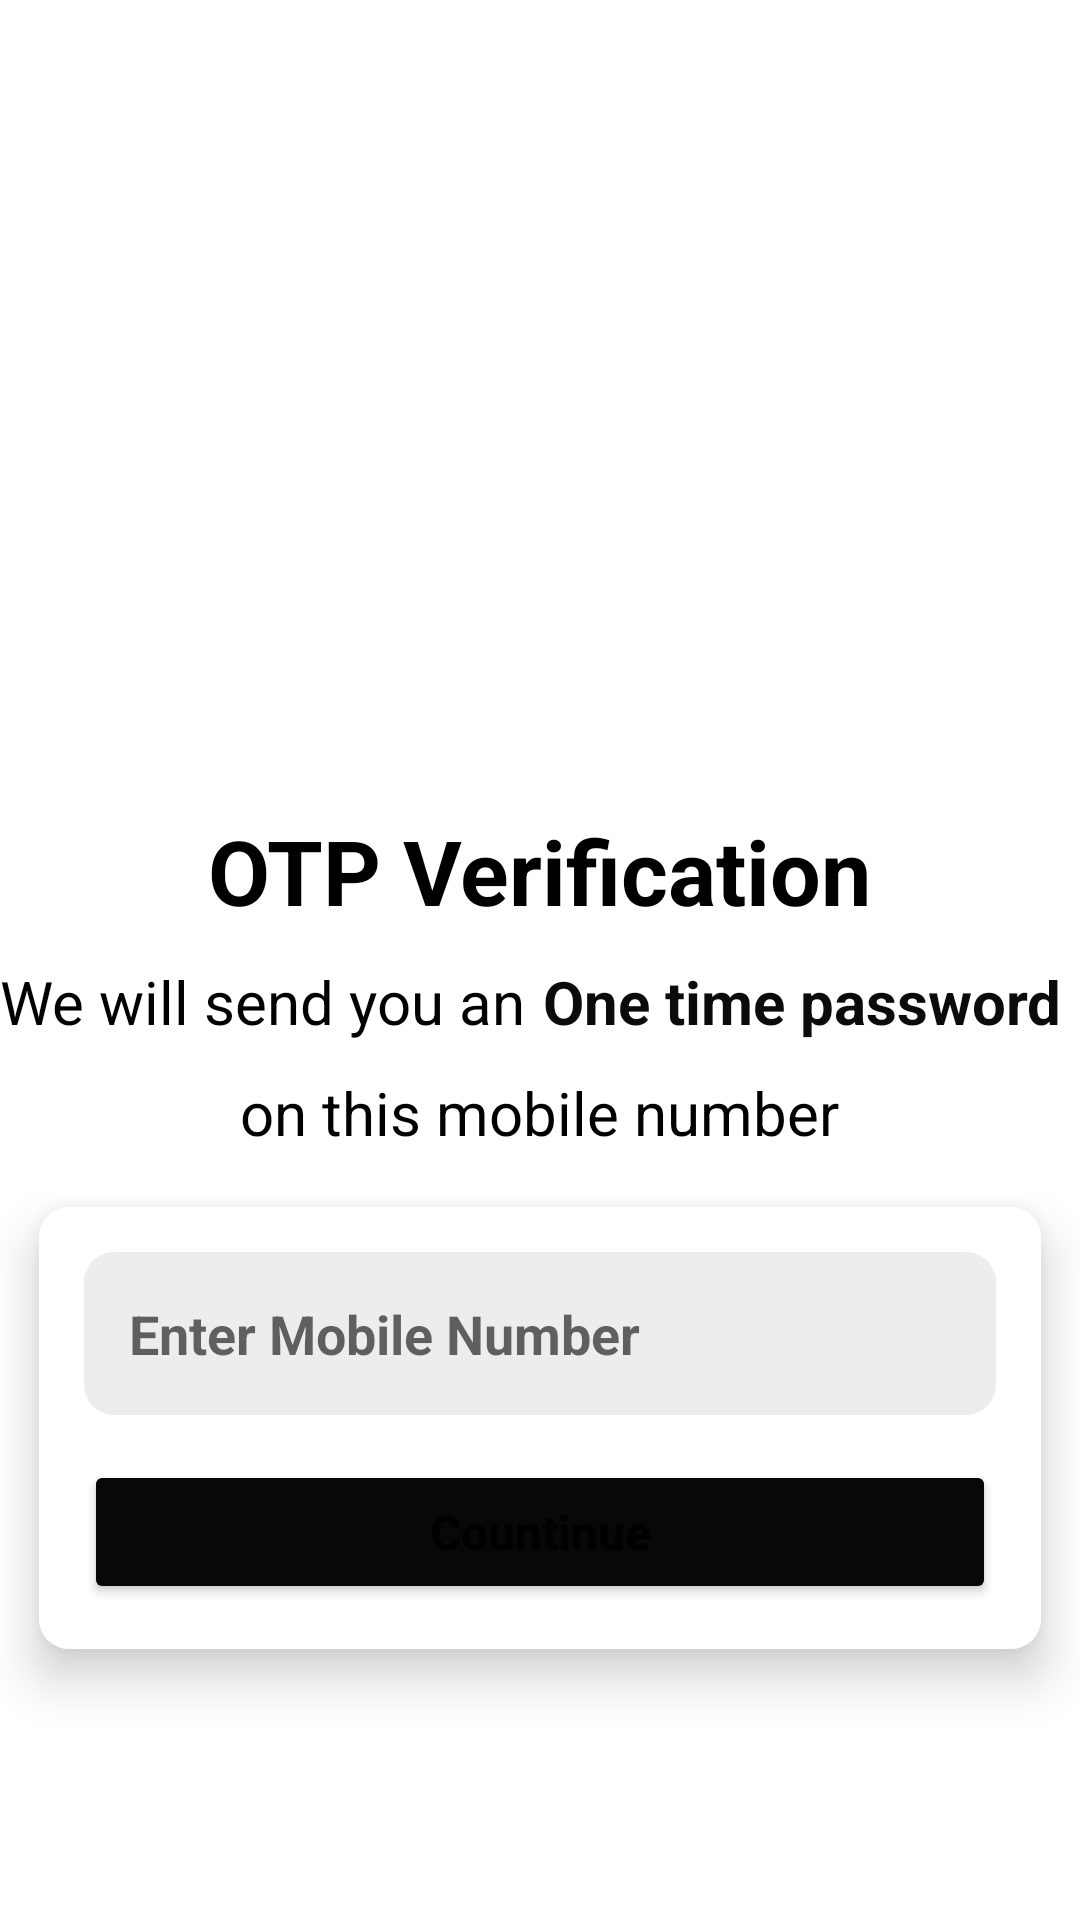

Layout XML and referenced resources for this Android screen:
<!-- AndroidManifest.xml: application theme Theme.Chatapplication -->
<!-- res/layout/activity_verification.xml -->
<?xml version="1.0" encoding="utf-8"?>
<LinearLayout xmlns:android="http://schemas.android.com/apk/res/android"
    xmlns:app="http://schemas.android.com/apk/res-auto"
    xmlns:tools="http://schemas.android.com/tools"
    android:layout_width="match_parent"
    android:layout_height="match_parent"
    android:orientation="vertical"
    android:gravity="center_horizontal"
    android:layout_gravity="center"
    android:background="#ffffff"
    tools:context=".VerificationActivity">
    <ImageView
        android:scaleType="centerCrop"
        android:layout_marginTop="10dp"
        android:layout_width="250dp"
        android:layout_height="250dp" />
    <TextView
        android:layout_width="wrap_content"
        android:layout_height="wrap_content"
        android:text="OTP Verification"
        android:textSize="30sp"
        android:textColor="@color/black"
        android:textStyle="bold"
        android:layout_marginTop="10dp" />
    <LinearLayout
        android:layout_width="match_parent"
        android:layout_height="wrap_content"
        android:orientation="horizontal"
        android:layout_marginTop="10dp"
        android:gravity="center"
        android:layout_gravity="center">
        <TextView
            android:layout_width="wrap_content"
            android:layout_height="wrap_content"
            android:layout_marginRight="6dp"
            android:text="We will send you an"
            android:textSize="20sp"
            android:textColor="@color/black"
             />
        <TextView
            android:layout_width="wrap_content"
            android:layout_height="wrap_content"
            android:layout_marginRight="6dp"
            android:text="One time password"
            android:textStyle="bold"
            android:textSize="20sp"
            android:textColor="#0B0B0B"
             />
    </LinearLayout>
    <TextView
        android:layout_width="wrap_content"
        android:layout_height="wrap_content"
        android:text="on this mobile number"
        android:textSize="20sp"
        android:textColor="@color/black"
        android:layout_marginTop="10dp" />
    <androidx.cardview.widget.CardView
        android:layout_width="match_parent"
        android:layout_height="wrap_content"
        app:cardUseCompatPadding="true"
        app:cardCornerRadius="10dp"
        app:cardElevation="10dp">
        <LinearLayout
            android:layout_width="match_parent"
            android:layout_height="wrap_content"
            android:orientation="vertical"
            android:gravity="center"
            android:padding="15dp"
            android:background="@color/white"
            android:layout_gravity="center">
            <EditText
                android:id="@+id/editNumber"
                android:layout_width="match_parent"
                android:layout_height="wrap_content"
                android:hint="Enter Mobile Number"
                android:textStyle="bold|normal"
                android:layout_marginBottom="15dp"
                android:padding="15dp"
                android:background="@drawable/background_shape"
                android:inputType="phone"
                android:textColor="#1c1c1c" />
            <Button
                android:id="@+id/continueBtn"
                android:layout_width="match_parent"
                android:layout_height="wrap_content"
                android:text="Countinue"
                android:textStyle="bold|normal"
                android:textAllCaps="false"
                android:textSize="16sp"
                android:backgroundTint="#090808" />


        </LinearLayout>
    </androidx.cardview.widget.CardView>
</LinearLayout>
<!-- resources referenced by this layout -->
<resources>
  <!-- drawable background_shape (drawable) -->
  <?xml version="1.0" encoding="utf-8"?>
  <shape android:shape="rectangle"
      xmlns:android="http://schemas.android.com/apk/res/android">
      <corners android:radius="10dp" />ư
  <solid android:color="#EDEDED" />
  </shape>
  <style name="Theme.Chatapplication" parent="Theme.MaterialComponents.DayNight.NoActionBar">
          
          <item name="colorPrimary">@color/purple_500</item>
          <item name="colorPrimaryVariant">@color/purple_700</item>
          <item name="colorOnPrimary">@color/white</item>
          
          <item name="colorSecondary">@color/teal_200</item>
          <item name="colorSecondaryVariant">@color/teal_700</item>
          <item name="colorOnSecondary">@color/black</item>
          
          <item name="android:statusBarColor">?attr/colorPrimaryVariant</item>
          
      </style>
  <!-- not gathered from this repository: default colours our renderer supplied (Android Studio template values) -->
  <color name="purple_500">#FF6200EE</color>
  <color name="purple_700">#FF3700B3</color>
  <color name="teal_200">#FF03DAC5</color>
  <color name="teal_700">#FF018786</color>
  <color name="black">#FF000000</color>
  <color name="white">#FFFFFFFF</color>
</resources>
